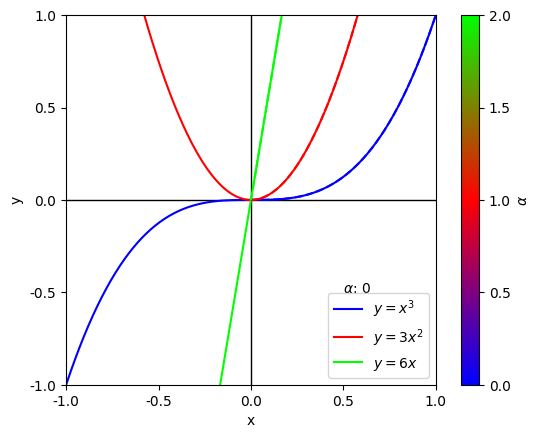

The script that saved this image: (Note: this script raises an exception after producing the figure.)
import matplotlib.pyplot as plt
import numpy as np
from matplotlib.animation import FuncAnimation
from mpmath import ff
import matplotlib as mpl

plt.rcParams["font.family"] = "Times New Roman"

fig, axs = plt.subplots(1, 1)

# Animated plot params

Period = 10
FPS = 60

frames = int(Period * FPS)
interval = 1000 / FPS  # frametime in ms

# Setting x, y limits
axs.set_xlim(-1, 1)
axs.set_ylim(-1, 1)
axs.set_aspect("equal")
axs.set_gid(True)

axs.set_xlabel("x")
axs.set_ylabel("y")


# Gridlines
axs.axhline(0, color="black", linewidth=1)
axs.axvline(0, color="black", linewidth=1)

axs.set_xticks(np.linspace(-1, 1, 5))
axs.set_yticks(np.linspace(-1, 1, 5))


# Colourbar

cmap = plt.get_cmap("brg", frames)

norm = mpl.colors.Normalize(vmin=0, vmax=2)
sm = plt.cm.ScalarMappable(cmap=cmap, norm=norm)

plt.colorbar(
    sm,
    ticks=np.linspace(0, 2, 5),
    ax=axs,
    label=r"$\alpha$",
)


# Plotting
t = np.linspace(-1, 1, 250)

axs.plot(t, t**3, label=r"$y=x^3$", color=cmap(0))
axs.plot(t, 3 * t**2, label=r"$y = 3 x^2$", color=cmap(int(frames/2)))
axs.plot(t, 6 * t, label=r"$y = 6 x$", color=cmap(frames))

axs.legend()


# Caputo

t_short = np.linspace(0, 1, 250)

def Poly_Caputo(t, n, alpha):
        # x^n
        if alpha > n:
            return np.zeros_like(t)
        else:
            return ff(n, alpha) * t ** (n - alpha)

# Animated plot


# initializing a line variable
(line,) = axs.plot([], [], lw=3)

# data which the line will
# contain (x, y)
def init():
    line.set_data([], [])
    return (line,)

def D_alpha_poly(t, n, alpha):
    # x^n
    if alpha > n:
        return np.zeros_like(t)
    else:
        return ff(n, alpha) * t ** (n - alpha)


# Integer order derivatives of x^3
axs.plot(t_short, t_short**3, linestyle="--", color=cmap(0))
axs.plot(
    t_short, 3 * t_short**2, linestyle="--", color=cmap(int(frames / 2))
)
axs.plot(t_short, 6 * t_short, linestyle="--", color=cmap(frames))

annot = axs.annotate(r'$\alpha$: 0', (0.5, -0.5))

def animate(i):
    I = 2 * i / frames

    y = D_alpha_poly(t_short, 3, I)

    line.set_data(t_short, y)
    line.set_color(cmap(i))
    annot.set_text(r'$\alpha$: ' + str(np.round(I, 3)))
    return (line,)

anim = FuncAnimation(
    fig, animate, init_func=init, frames=frames, interval=interval, blit=True
)

anim.save("Oscillators/polyOverlay.mp4", dpi=250)
